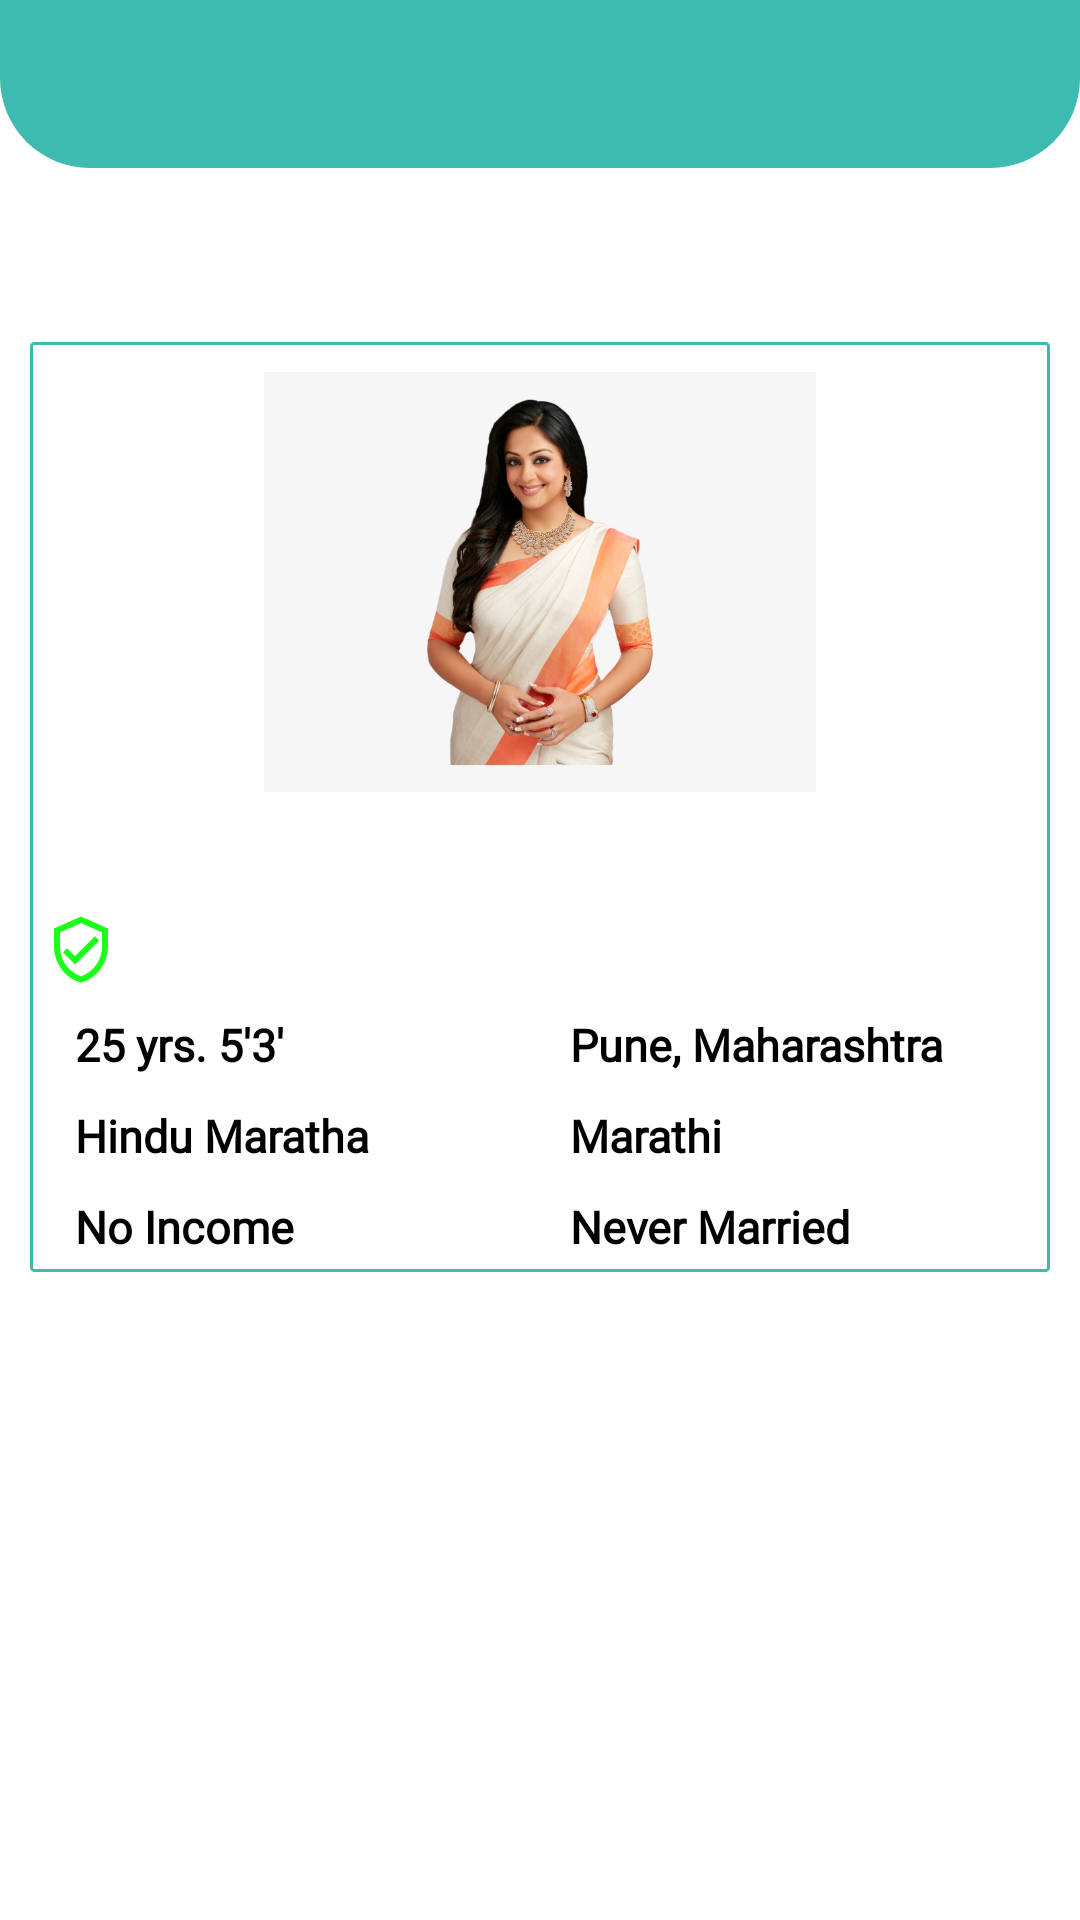

This screen was rendered from an Android layout file. Write that file and the resources it references.
<!-- AndroidManifest.xml: application theme Theme.Matrimony -->
<!-- res/layout/activity_show_details.xml -->
<LinearLayout
    xmlns:android="http://schemas.android.com/apk/res/android"
    xmlns:app="http://schemas.android.com/apk/res-auto"
    xmlns:tools="http://schemas.android.com/tools"
    android:layout_width="match_parent"
    android:layout_height="wrap_content"
    android:orientation="vertical">


    <androidx.appcompat.widget.Toolbar
        android:id="@+id/toolbar"
        android:layout_width="match_parent"
        android:layout_height="wrap_content"
        android:background="@drawable/rounded_corner_view"
        app:elevation="@dimen/margin4"
        app:titleTextAppearance="@style/Toolbar.TitleText"
        app:titleTextColor="@color/white"/>

    <com.google.android.material.appbar.AppBarLayout
        android:layout_width="match_parent"
        android:layout_height="wrap_content"
        android:theme="@style/ThemeOverlay.AppCompat.Dark.ActionBar"
        tools:ignore="MissingClass,MissingConstraints">


        <com.google.android.material.tabs.TabLayout
            android:id="@+id/tabs"
            android:layout_width="match_parent"
            android:layout_height="wrap_content"
            app:tabMode="fixed"
            app:tabGravity="fill"/>
    </com.google.android.material.appbar.AppBarLayout>
    <RelativeLayout
        android:layout_width="match_parent"
        android:layout_height="wrap_content"
        android:layout_margin="@dimen/margin10"
        android:background="@drawable/text_background_ora">

        <ImageView
            android:id="@+id/iv_profilepic"
            android:layout_width="match_parent"
            android:layout_height="@dimen/margin150"
            android:layout_marginStart="@dimen/margin5"
            android:layout_marginLeft="@dimen/margin5"
            android:layout_marginTop="@dimen/margin5"
            android:layout_marginEnd="@dimen/margin5"
            android:layout_marginRight="@dimen/margin5"
            android:layout_marginBottom="@dimen/margin5"
            android:layout_weight="1"
            android:adjustViewBounds="true"
            android:padding="@dimen/margin5"
            app:srcCompat="@drawable/sxcx" />


        <LinearLayout
            android:layout_width="match_parent"
            android:layout_height="wrap_content"
            android:layout_marginTop="@dimen/margin185"
            android:orientation="vertical">

            <LinearLayout
                android:layout_width="match_parent"
                android:layout_height="wrap_content"
                android:weightSum="1"
                android:orientation="horizontal">


                <ImageView
                    android:layout_width="0dp"
                    android:layout_weight="0.1"
                    android:padding="@dimen/margin5"
                    android:layout_height="wrap_content"
                    app:srcCompat="@drawable/verifiedicon"
                    tools:ignore="VectorDrawableCompat" />


                <TextView
                    android:id="@+id/user_name"
                    android:layout_width="0dp"
                    android:layout_height="wrap_content"
                    android:layout_weight="0.5"
                    android:fontFamily="@font/robotoregular"
                    android:layout_gravity="center_vertical"
                    android:textColor="@color/black"
                    android:textSize="15sp"
                    android:textStyle="bold" />


            </LinearLayout>


            <LinearLayout
                android:layout_width="match_parent"
                android:layout_height="wrap_content"
                android:paddingStart="@dimen/margin10"
                android:weightSum="1"
                android:orientation="horizontal">


                <TextView
                    android:id="@+id/tv_heightyear"
                    android:layout_width="0dp"
                    android:layout_height="wrap_content"
                    android:layout_weight="0.50"
                    android:layout_gravity="center_vertical"
                    android:padding="@dimen/margin5"
                    android:text="25 yrs. 5'3'"
                    android:fontFamily="@font/robotoregular"
                    android:textColor="@color/black"
                    android:textSize="15sp"
                    android:textStyle="bold"/>


                <TextView
                    android:id="@+id/tv_citystate"
                    android:layout_width="0dp"
                    android:layout_height="wrap_content"
                    android:layout_weight="0.50"
                    android:layout_gravity="center_vertical"
                    android:padding="@dimen/margin5"
                    android:fontFamily="@font/robotoregular"
                    android:text="Pune, Maharashtra"
                    android:textColor="@color/black"
                    android:textSize="15sp"
                    android:textStyle="bold"/>


            </LinearLayout>

            <LinearLayout
                android:layout_width="match_parent"
                android:layout_height="wrap_content"
                android:paddingStart="@dimen/margin10"
                android:weightSum="1"
                android:orientation="horizontal">


                <TextView
                    android:id="@+id/tv_casteset"
                    android:layout_width="0dp"
                    android:layout_height="wrap_content"
                    android:layout_gravity="center_vertical"
                    android:padding="@dimen/margin5"
                    android:layout_weight="0.50"
                    android:text="Hindu Maratha"
                    android:fontFamily="@font/robotoregular"
                    android:textColor="@color/black"
                    android:textSize="15sp"
                    android:textStyle="bold"/>


                <TextView
                    android:id="@+id/tv_langua"
                    android:layout_width="0dp"
                    android:layout_height="wrap_content"
                    android:layout_weight="0.50"
                    android:layout_gravity="center_vertical"
                    android:padding="@dimen/margin5"
                    android:fontFamily="@font/robotoregular"
                    android:text="Marathi"
                    android:textColor="@color/black"
                    android:textSize="15sp"
                    android:textStyle="bold"/>


            </LinearLayout>


            <LinearLayout
                android:layout_width="match_parent"
                android:layout_height="wrap_content"
                android:paddingStart="@dimen/margin10"
                android:weightSum="1"
                android:orientation="horizontal">


                <TextView
                    android:id="@+id/tv_income"
                    android:layout_width="0dp"
                    android:layout_height="wrap_content"
                    android:layout_gravity="center_vertical"
                    android:padding="@dimen/margin5"
                    android:layout_weight="0.50"
                    android:text="No Income"
                    android:fontFamily="@font/robotoregular"
                    android:textColor="@color/black"
                    android:textSize="15sp"
                    android:textStyle="bold"/>


                <TextView
                    android:id="@+id/tv_marr"
                    android:layout_width="0dp"
                    android:layout_height="wrap_content"
                    android:layout_weight="0.50"
                    android:layout_gravity="center_vertical"
                    android:padding="@dimen/margin5"
                    android:fontFamily="@font/robotoregular"
                    android:text="Never Married"
                    android:textColor="@color/black"
                    android:textSize="15sp"
                    android:textStyle="bold"/>


            </LinearLayout>


        </LinearLayout>





    </RelativeLayout>


    <ProgressBar
        android:id="@+id/pr_bar"
        android:visibility="gone"
        android:layout_width="match_parent"
        android:layout_height="match_parent">

    </ProgressBar>

    <androidx.viewpager.widget.ViewPager
        android:id="@+id/viewpager"
        android:layout_width="match_parent"
        android:layout_height="match_parent"
        app:layout_behavior="@string/appbar_scrolling_view_behavior"  />
</LinearLayout>
<!-- resources referenced by this layout -->
<resources>
  <color name="black">#FF000000</color>
  <color name="white">#FFFFFFFF</color>
  <dimen name="margin10">10dp</dimen>
  <dimen name="margin150">150dp</dimen>
  <dimen name="margin185">185dp</dimen>
  <dimen name="margin4">4dp</dimen>
  <dimen name="margin5">5dp</dimen>
  <!-- drawable rounded_corner_view (drawable) -->
  <?xml version="1.0" encoding="utf-8"?>
  <shape
      xmlns:android="http://schemas.android.com/apk/res/android"
      android:shape="rectangle">
  
  
      <corners android:bottomLeftRadius="@dimen/margin30"
          android:bottomRightRadius="@dimen/margin30" />
  
      
  
      
      <solid android:color="@color/card_line"/>
  
  </shape>
  <!-- drawable sxcx: png bitmap (drawable, 117894 bytes) -->
  <!-- drawable text_background_ora (drawable) -->
  <?xml version="1.0" encoding="utf-8"?>
  <selector xmlns:android="http://schemas.android.com/apk/res/android">
  
      <item><shape>
          <stroke android:width="1dip" android:color="@color/card_line" />
  
          <corners android:radius="1sp" />
  
          <gradient android:angle="180" android:endColor="#FFFFFF" android:startColor="#FFFFFF"  />
      </shape>
          
  
          <shape android:shape="rectangle">
              <solid android:color="@color/card_line" />
          </shape>
  
  
          
          <shape android:shape="rectangle">
              <solid android:color="#E4E4E4" />
          </shape>
  
  
      </item>
  
  
  
  </selector>
  <!-- drawable verifiedicon (drawable) -->
  <vector xmlns:android="http://schemas.android.com/apk/res/android"
      android:width="24dp"
      android:height="24dp"
      android:viewportWidth="24"
      android:viewportHeight="24">
    <group>
      <clip-path
          android:pathData="M0,0h24v24h-24z"/>
      <path
          android:pathData="M12,1.5 L3,5.5v6c0,5.55 3.84,10.74 9,12 5.16,-1.26 9,-6.45 9,-12L21,5.5ZM19,11.5a10.473,10.473 0,0 1,-7 9.93A10.473,10.473 0,0 1,5 11.5L5,6.8l7,-3.11L19,6.8ZM7.41,12.09L6,13.5l4,4 8,-8L16.59,8.08 10,14.67Z"
          android:fillColor="#1bff1b"/>
    </group>
  </vector>
  <style name="Toolbar.TitleText" parent="TextAppearance.Widget.AppCompat.Toolbar.Title">
          <item name="android:textSize">@dimen/margin20</item>
          <item name="fontFamily">@font/robotoregular</item>
      </style>
  <style name="Theme.Matrimony" parent="Theme.MaterialComponents.DayNight.DarkActionBar">
          
          <item name="colorPrimary">@color/purple_500</item>
          <item name="colorPrimaryVariant">@color/purple_700</item>
          <item name="colorOnPrimary">@color/white</item>
          
          <item name="colorSecondary">@color/teal_200</item>
          <item name="colorSecondaryVariant">@color/teal_700</item>
          <item name="colorOnSecondary">@color/black</item>
          
          <item name="android:statusBarColor" tools:targetApi="l">?attr/colorPrimaryVariant</item>
          
      </style>
  <dimen name="margin30">30dp</dimen>
  <color name="card_line">#3dbbb0</color>
  <dimen name="margin20">20dp</dimen>
  <color name="purple_500">#FF6200EE</color>
  <color name="purple_700">#FF3700B3</color>
  <color name="teal_200">#FF03DAC5</color>
  <color name="teal_700">#FF018786</color>
</resources>
